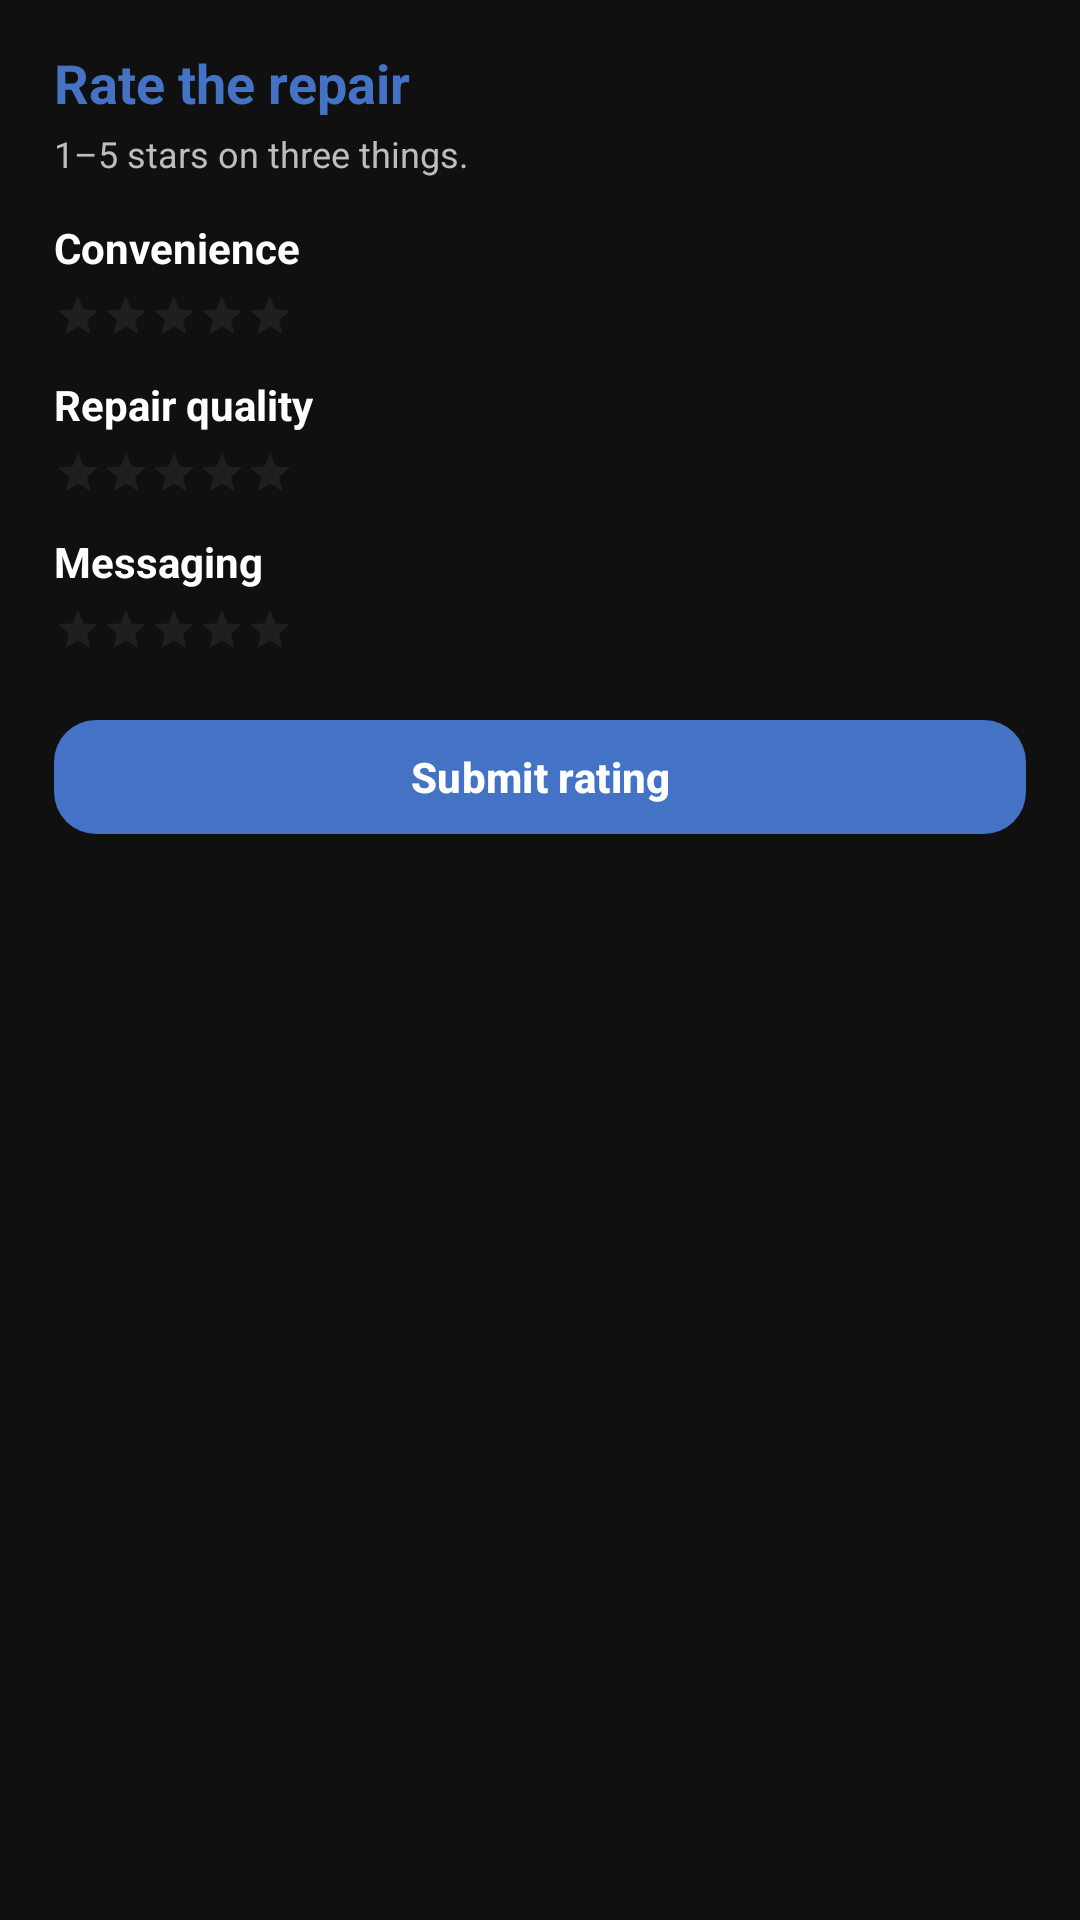

Produce the Android XML layout that renders to this screen, including the resource entries it uses.
<!-- AndroidManifest.xml: application theme Theme.MyApplication -->
<!-- res/layout/bottomsheet_rate_repair.xml -->
<?xml version="1.0" encoding="utf-8"?>
<LinearLayout xmlns:android="http://schemas.android.com/apk/res/android"
    xmlns:app="http://schemas.android.com/apk/res-auto"
    android:layout_width="match_parent"
    android:layout_height="wrap_content"
    android:background="#101010"
    android:orientation="vertical"
    android:padding="18dp">

    <TextView
        android:layout_width="match_parent"
        android:layout_height="wrap_content"
        android:text="Rate the repair"
        android:textColor="#4472C4"
        android:textStyle="bold"
        android:textSize="18sp"
        android:includeFontPadding="false" />

    <TextView
        android:layout_width="match_parent"
        android:layout_height="wrap_content"
        android:layout_marginTop="6dp"
        android:text="1–5 stars on three things."
        android:textColor="#BDBDBD"
        android:textSize="12sp"
        android:includeFontPadding="false" />

    <TextView
        android:layout_width="match_parent"
        android:layout_height="wrap_content"
        android:layout_marginTop="16dp"
        android:text="Convenience"
        android:textColor="#FFFFFF"
        android:textStyle="bold"
        android:includeFontPadding="false" />

    <RatingBar
        android:id="@+id/rbConvenience"
        style="?android:attr/ratingBarStyleSmall"
        android:layout_width="wrap_content"
        android:layout_height="wrap_content"
        android:numStars="5"
        android:stepSize="1.0"
        android:isIndicator="false"
        android:clickable="true"
        android:focusable="true"
        android:focusableInTouchMode="true"
        android:layout_marginTop="6dp" />


    <TextView
        android:layout_width="match_parent"
        android:layout_height="wrap_content"
        android:layout_marginTop="14dp"
        android:text="Repair quality"
        android:textColor="#FFFFFF"
        android:textStyle="bold"
        android:includeFontPadding="false" />

    <RatingBar
        android:id="@+id/rbQuality"
        style="?android:attr/ratingBarStyleSmall"
        android:layout_width="wrap_content"
        android:layout_height="wrap_content"
        android:numStars="5"
        android:stepSize="1.0"
        android:isIndicator="false"
        android:clickable="true"
        android:focusable="true"
        android:focusableInTouchMode="true"
        android:layout_marginTop="6dp" />

    <TextView
        android:layout_width="match_parent"
        android:layout_height="wrap_content"
        android:layout_marginTop="14dp"
        android:text="Messaging"
        android:textColor="#FFFFFF"
        android:textStyle="bold"
        android:includeFontPadding="false" />

    <RatingBar
        android:id="@+id/rbMessaging"
        style="?android:attr/ratingBarStyleSmall"
        android:layout_width="wrap_content"
        android:layout_height="wrap_content"
        android:numStars="5"
        android:stepSize="1.0"
        android:isIndicator="false"
        android:clickable="true"
        android:focusable="true"
        android:focusableInTouchMode="true"
        android:layout_marginTop="6dp" />

    <com.google.android.material.button.MaterialButton
        android:id="@+id/btnSubmitRating"
        android:layout_width="match_parent"
        android:layout_height="46dp"
        android:layout_marginTop="18dp"
        android:text="Submit rating"
        android:textAllCaps="false"
        android:textStyle="bold"
        android:textColor="#FFFFFF"
        app:backgroundTint="#4472C4"
        app:cornerRadius="14dp" />

</LinearLayout>
<!-- resources referenced by this layout -->
<resources>
  <style name="Theme.MyApplication" parent="Base.Theme.MyApplication" />
  <style name="Base.Theme.MyApplication" parent="Theme.Material3.DayNight.NoActionBar">
          <item name="android:statusBarColor">#000000</item>
          <item name="android:navigationBarColor">#101010</item>
  
          <item name="android:windowLightStatusBar">false</item>
  
          <item name="android:windowLightNavigationBar" tools:targetApi="27">false</item>
      </style>
</resources>
